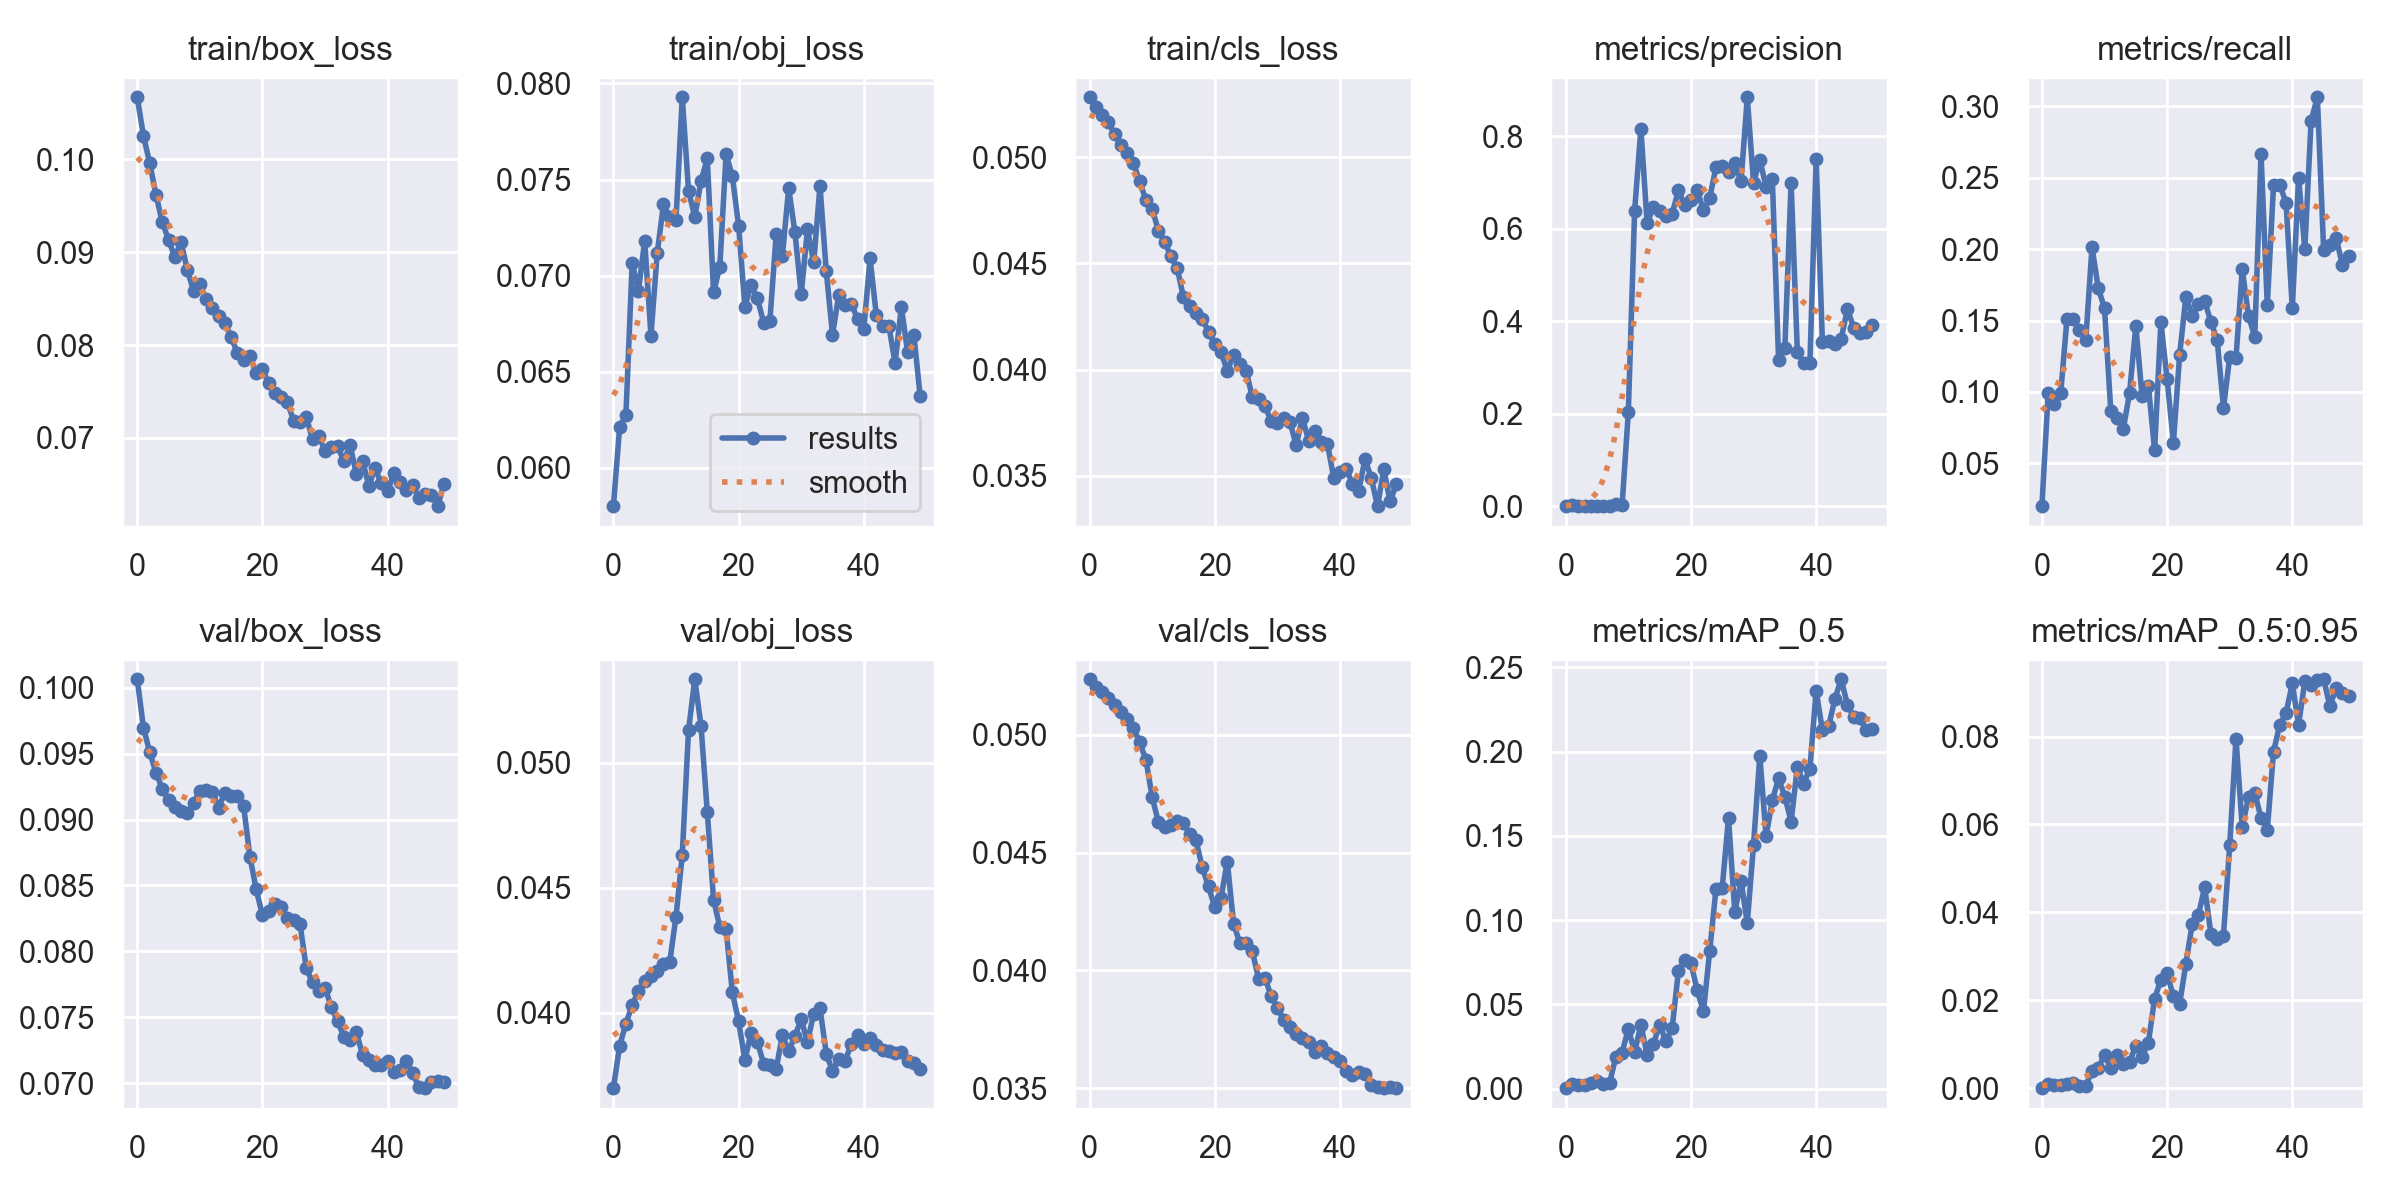

The file beside this chart, header and first rows:
epoch, train/box_loss, train/obj_loss, train/cls_loss, metrics/precision, metrics/recall, metrics/mAP_0.5, metrics/mAP_0.5:0.95, val/box_loss, val/obj_loss, val/cls_loss, x/lr0, x/lr1, x/lr2
0, 0.1067, 0.05799, 0.05281, 0.0005618, 0.02, 0.0003245, 6.389e-05, 0.1006, 0.03698, 0.05236, 0.0937, 0.0007, 0.0007
1, 0.1025, 0.06211, 0.05237, 0.003037, 0.09926, 0.003083, 0.001025, 0.09696, 0.03868, 0.05203, 0.08647, 0.00147, 0.00147
2, 0.09958, 0.06274, 0.05199, 0.001635, 0.09185, 0.002043, 0.0007338, 0.09511, 0.03956, 0.05181, 0.07921, 0.002209, 0.002209
3, 0.09619, 0.07068, 0.05164, 0.001595, 0.09926, 0.002124, 0.0007669, 0.09354, 0.04031, 0.05157, 0.07192, 0.002916, 0.002916
4, 0.09326, 0.0692, 0.05106, 0.001713, 0.1511, 0.003636, 0.0009754, 0.09235, 0.04086, 0.05128, 0.06459, 0.003591, 0.003591
5, 0.09137, 0.07182, 0.05056, 0.001714, 0.1511, 0.004823, 0.001162, 0.09147, 0.04126, 0.05095, 0.05724, 0.004235, 0.004235
6, 0.08948, 0.06687, 0.0502, 0.00163, 0.1437, 0.002863, 0.0005918, 0.09095, 0.04147, 0.05067, 0.04985, 0.004847, 0.004847
7, 0.09111, 0.07117, 0.04973, 0.001569, 0.1363, 0.003378, 0.0005683, 0.09062, 0.04166, 0.05029, 0.04243, 0.005427, 0.005427
8, 0.08812, 0.0737, 0.04885, 0.004312, 0.2014, 0.01893, 0.003954, 0.0905, 0.04194, 0.04968, 0.03497, 0.005975, 0.005975
9, 0.08582, 0.07304, 0.04797, 0.002678, 0.1728, 0.02135, 0.004587, 0.09124, 0.04203, 0.04894, 0.02749, 0.006492, 0.006492
10, 0.08659, 0.07291, 0.04756, 0.2048, 0.1585, 0.03562, 0.007638, 0.09217, 0.04384, 0.04736, 0.01998, 0.006977, 0.006977
11, 0.08499, 0.07928, 0.04653, 0.6389, 0.08667, 0.02167, 0.004603, 0.09227, 0.0463, 0.04629, 0.01243, 0.007431, 0.007431
12, 0.08405, 0.07441, 0.04601, 0.8164, 0.08148, 0.03788, 0.007547, 0.09211, 0.05129, 0.04609, 0.007624, 0.007624, 0.007624
13, 0.0831, 0.07305, 0.04533, 0.6131, 0.07407, 0.02007, 0.005592, 0.0909, 0.05334, 0.04618, 0.007624, 0.007624, 0.007624
14, 0.08239, 0.07493, 0.04477, 0.6466, 0.09926, 0.02641, 0.006055, 0.09204, 0.05147, 0.04634, 0.007426, 0.007426, 0.007426
15, 0.08091, 0.07609, 0.0434, 0.6382, 0.1465, 0.03802, 0.009744, 0.0918, 0.04802, 0.04626, 0.007228, 0.007228, 0.007228
16, 0.07913, 0.06912, 0.043, 0.6281, 0.09704, 0.02822, 0.007256, 0.09177, 0.04452, 0.04577, 0.00703, 0.00703, 0.00703
17, 0.0784, 0.07046, 0.04266, 0.6329, 0.1044, 0.03594, 0.01038, 0.091, 0.04342, 0.04553, 0.006832, 0.006832, 0.006832
18, 0.07877, 0.07633, 0.04237, 0.6836, 0.05926, 0.07003, 0.02043, 0.08718, 0.04335, 0.04437, 0.006634, 0.006634, 0.006634
19, 0.07696, 0.07517, 0.04178, 0.6521, 0.1489, 0.07664, 0.02465, 0.08472, 0.04081, 0.04356, 0.006436, 0.006436, 0.006436
20, 0.07742, 0.07261, 0.04119, 0.6628, 0.1089, 0.0745, 0.02616, 0.08274, 0.03965, 0.04268, 0.006238, 0.006238, 0.006238
21, 0.07589, 0.06839, 0.04082, 0.6837, 0.06444, 0.05842, 0.02093, 0.08305, 0.0381, 0.04308, 0.00604, 0.00604, 0.00604
22, 0.07484, 0.06951, 0.03993, 0.6405, 0.1261, 0.04593, 0.01925, 0.08362, 0.03919, 0.04462, 0.005842, 0.005842, 0.005842
23, 0.07438, 0.06882, 0.0407, 0.6671, 0.1667, 0.08192, 0.02839, 0.08338, 0.03882, 0.04199, 0.005644, 0.005644, 0.005644
24, 0.07385, 0.06755, 0.04024, 0.734, 0.153, 0.1185, 0.03734, 0.08255, 0.03796, 0.04116, 0.005446, 0.005446, 0.005446
25, 0.07181, 0.06764, 0.03994, 0.737, 0.1615, 0.1193, 0.0395, 0.08238, 0.0379, 0.04118, 0.005248, 0.005248, 0.005248
26, 0.07167, 0.07214, 0.03871, 0.7241, 0.1637, 0.1608, 0.04571, 0.08211, 0.03774, 0.04082, 0.00505, 0.00505, 0.00505
27, 0.07227, 0.07104, 0.03861, 0.7436, 0.149, 0.105, 0.03504, 0.07874, 0.0391, 0.03964, 0.004852, 0.004852, 0.004852
28, 0.06986, 0.07455, 0.03829, 0.7029, 0.1363, 0.1233, 0.03405, 0.07765, 0.03846, 0.03969, 0.004654, 0.004654, 0.004654
29, 0.07025, 0.07224, 0.03759, 0.8848, 0.08889, 0.09844, 0.03473, 0.07698, 0.03906, 0.03892, 0.004456, 0.004456, 0.004456
30, 0.06857, 0.06902, 0.03748, 0.6995, 0.1246, 0.1449, 0.05532, 0.07726, 0.03975, 0.0384, 0.004258, 0.004258, 0.004258
31, 0.06901, 0.07241, 0.03771, 0.75, 0.1237, 0.1977, 0.07948, 0.07576, 0.03882, 0.03791, 0.00406, 0.00406, 0.00406
32, 0.06913, 0.07068, 0.03755, 0.6912, 0.1859, 0.1498, 0.05941, 0.07471, 0.03996, 0.03758, 0.003862, 0.003862, 0.003862
33, 0.06751, 0.07467, 0.03644, 0.708, 0.1533, 0.1711, 0.06617, 0.07353, 0.04018, 0.03731, 0.003664, 0.003664, 0.003664
34, 0.06924, 0.07024, 0.03772, 0.317, 0.1385, 0.1843, 0.0672, 0.07331, 0.03836, 0.03712, 0.003466, 0.003466, 0.003466
35, 0.06613, 0.06692, 0.03665, 0.3418, 0.2666, 0.1734, 0.06147, 0.0739, 0.03766, 0.03695, 0.003268, 0.003268, 0.003268
36, 0.06751, 0.06897, 0.03711, 0.7004, 0.1607, 0.1586, 0.05877, 0.07214, 0.03815, 0.03652, 0.00307, 0.00307, 0.00307
37, 0.06487, 0.06849, 0.03657, 0.3333, 0.2448, 0.191, 0.07658, 0.07175, 0.03807, 0.03679, 0.002872, 0.002872, 0.002872
38, 0.06671, 0.06854, 0.0365, 0.3109, 0.2451, 0.181, 0.08267, 0.07141, 0.03873, 0.03649, 0.002674, 0.002674, 0.002674
39, 0.0651, 0.06773, 0.03491, 0.3091, 0.2324, 0.19, 0.08534, 0.07137, 0.03909, 0.03631, 0.002476, 0.002476, 0.002476
40, 0.06428, 0.06721, 0.03519, 0.7507, 0.1585, 0.2362, 0.09207, 0.07168, 0.03875, 0.03616, 0.002278, 0.002278, 0.002278
41, 0.06622, 0.07089, 0.03533, 0.3557, 0.25, 0.2127, 0.08267, 0.07087, 0.039, 0.03574, 0.00208, 0.00208, 0.00208
42, 0.06531, 0.06795, 0.03461, 0.3581, 0.2001, 0.2152, 0.09258, 0.07098, 0.03872, 0.03556, 0.001882, 0.001882, 0.001882
43, 0.06443, 0.06737, 0.03431, 0.3514, 0.29, 0.2315, 0.09169, 0.07171, 0.03849, 0.03568, 0.001684, 0.001684, 0.001684
44, 0.06494, 0.06738, 0.0358, 0.3628, 0.3064, 0.243, 0.0929, 0.07078, 0.03846, 0.03559, 0.001486, 0.001486, 0.001486
45, 0.06351, 0.06544, 0.03489, 0.4268, 0.1997, 0.2278, 0.09301, 0.06969, 0.03838, 0.03513, 0.001288, 0.001288, 0.001288
46, 0.06401, 0.06836, 0.03357, 0.3865, 0.2026, 0.2207, 0.08696, 0.06963, 0.03842, 0.03504, 0.00109, 0.00109, 0.00109
47, 0.06386, 0.06602, 0.0353, 0.3754, 0.208, 0.2198, 0.09106, 0.07009, 0.03808, 0.035, 0.000892, 0.000892, 0.000892
48, 0.06265, 0.06692, 0.03379, 0.3779, 0.1888, 0.2128, 0.08992, 0.07016, 0.03798, 0.03506, 0.000694, 0.000694, 0.000694
49, 0.06505, 0.06373, 0.0346, 0.3932, 0.1953, 0.2137, 0.08925, 0.0701, 0.03775, 0.03503, 0.000496, 0.000496, 0.000496
